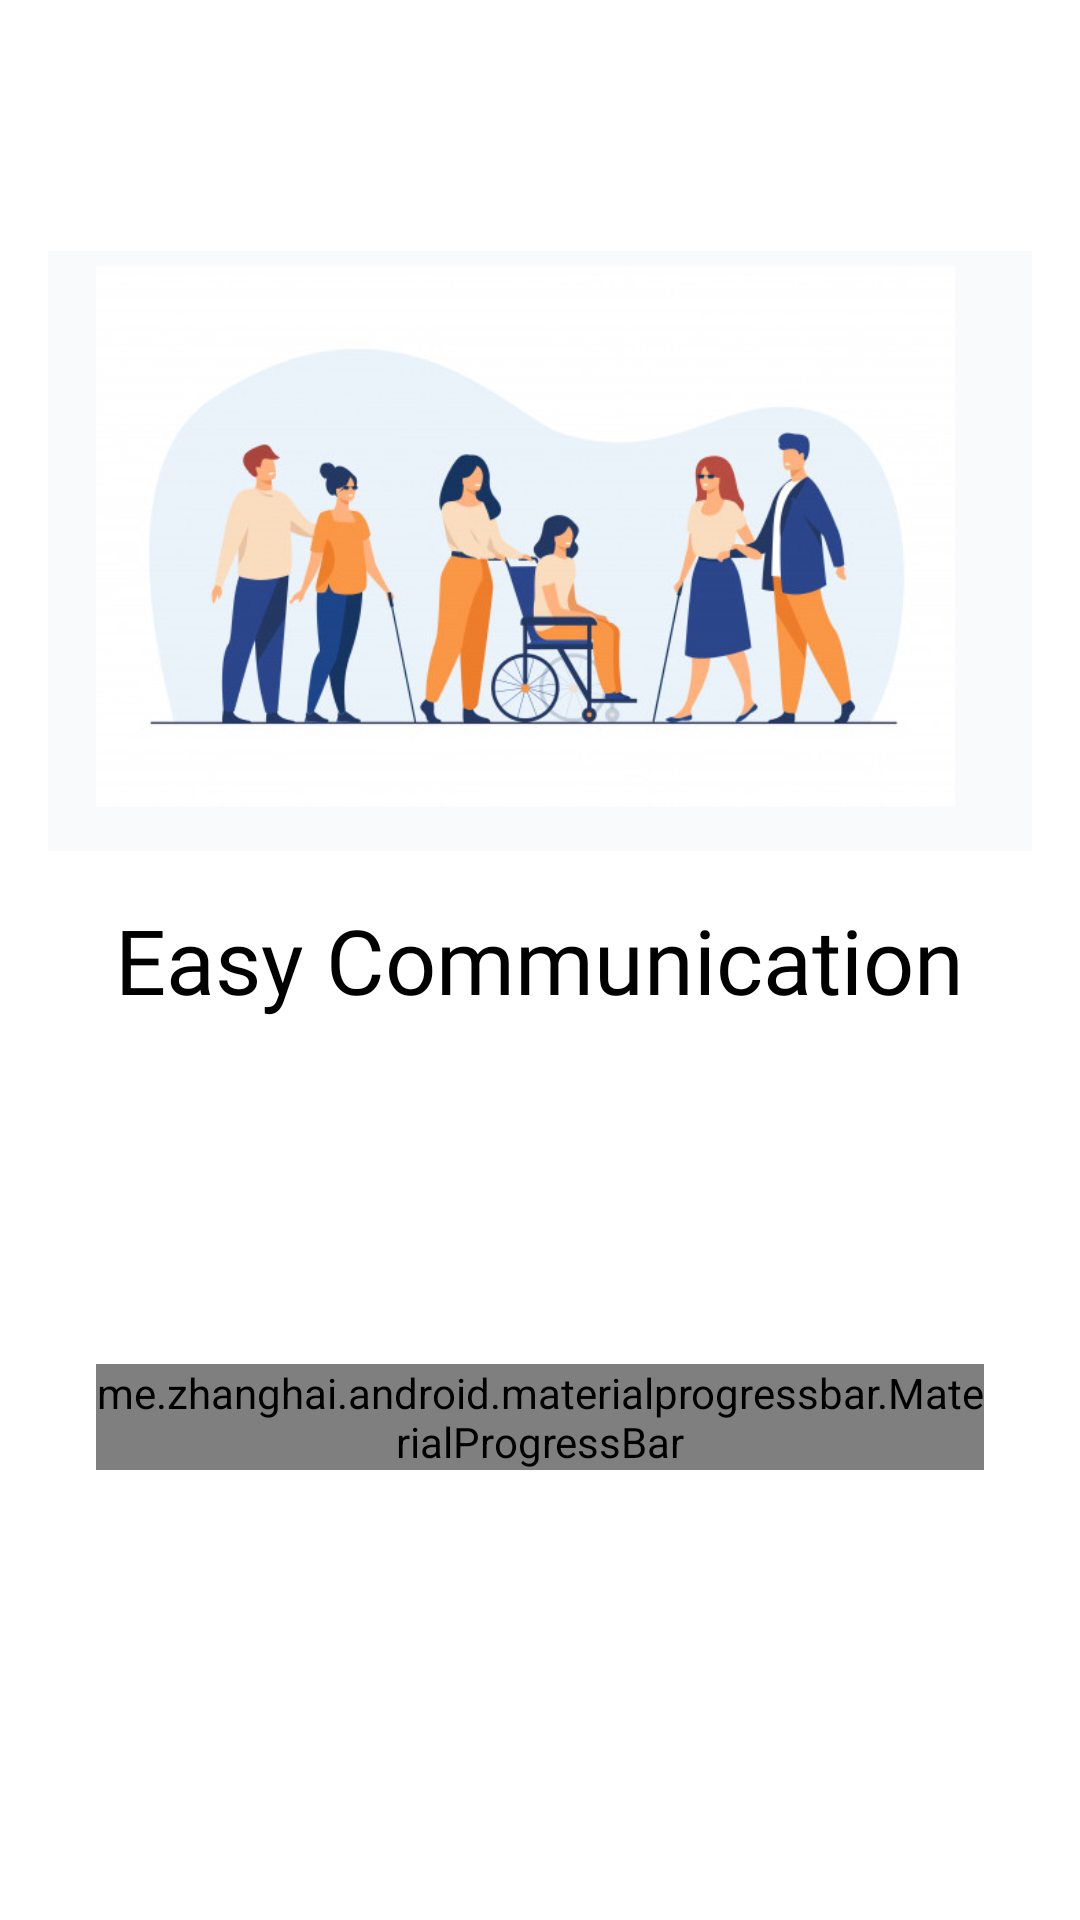

Here is an Android app screen rendered from its layout file. Give the layout XML and the strings, colors and styles it references.
<!-- AndroidManifest.xml: application theme Theme.Dumb_deaf_system -->
<!-- res/layout/activity_splashscreen.xml -->
<?xml version="1.0" encoding="utf-8"?>
<LinearLayout
    xmlns:android="http://schemas.android.com/apk/res/android"
    xmlns:app="http://schemas.android.com/apk/res-auto"
    xmlns:tools="http://schemas.android.com/tools"
    android:layout_width="match_parent"
    android:layout_height="match_parent"
    tools:context=".splashscreen">

    <RelativeLayout
        android:background="#ffffff"
        android:layout_width="match_parent"
        android:layout_height="match_parent">

        <ImageView
            android:scaleType="fitXY"
            android:src="@drawable/easycommunicationlogo"
            android:layout_above="@+id/image"
            android:layout_width="200dp"
            android:layout_centerHorizontal="true"
            android:layout_height="120dp">

        </ImageView>


        <ImageView
            android:src="@drawable/splashscreen"
            android:layout_margin="16dp"
            android:id="@+id/image"
            android:layout_marginTop="26dp"
            android:scaleType="fitXY"
            android:layout_above="@id/text"
            android:layout_width="match_parent"
            android:layout_height="200dp">
        </ImageView>

        <TextView
            android:layout_width="wrap_content"
            android:layout_height="wrap_content"
            android:layout_centerInParent="true"
            android:fontFamily="@font/abeezee"
            android:text="Easy Communication"
            android:id="@+id/text"
            android:textColor="#000000"
            android:textSize="30dp">
        </TextView>

        <me.zhanghai.android.materialprogressbar.MaterialProgressBar
            android:layout_width="match_parent"
            android:layout_height="wrap_content"
            android:layout_marginLeft="32dp"
            android:layout_marginRight="32dp"
            android:indeterminate="true"
            android:layout_alignParentBottom="true"
            android:id="@+id/progress"
            android:layout_marginBottom="150dp"
            app:mpb_progressStyle="horizontal"
            style="@style/Widget.MaterialProgressBar.ProgressBar.Horizontal">
        </me.zhanghai.android.materialprogressbar.MaterialProgressBar>


    </RelativeLayout>


</LinearLayout>
<!-- resources referenced by this layout -->
<resources>
  <!-- drawable splashscreen: png bitmap (drawable, 140939 bytes) -->
  <style name="Theme.Dumb_deaf_system" parent="Theme.MaterialComponents.Light.NoActionBar">
          
          <item name="colorPrimary">@color/purple_500</item>
          <item name="colorPrimaryVariant">@color/purple_700</item>
          <item name="colorOnPrimary">@color/white</item>
          
          <item name="colorSecondary">@color/teal_200</item>
          <item name="colorSecondaryVariant">@color/teal_700</item>
          <item name="colorOnSecondary">@color/black</item>
          
          <item name="android:statusBarColor" tools:targetApi="l">?attr/colorPrimaryVariant</item>
          
      </style>
  <color name="purple_500">#FF6200EE</color>
  <color name="purple_700">#FF3700B3</color>
  <color name="white">#FFFFFFFF</color>
  <color name="teal_200">#FF03DAC5</color>
  <color name="teal_700">#FF018786</color>
  <color name="black">#FF000000</color>
</resources>
